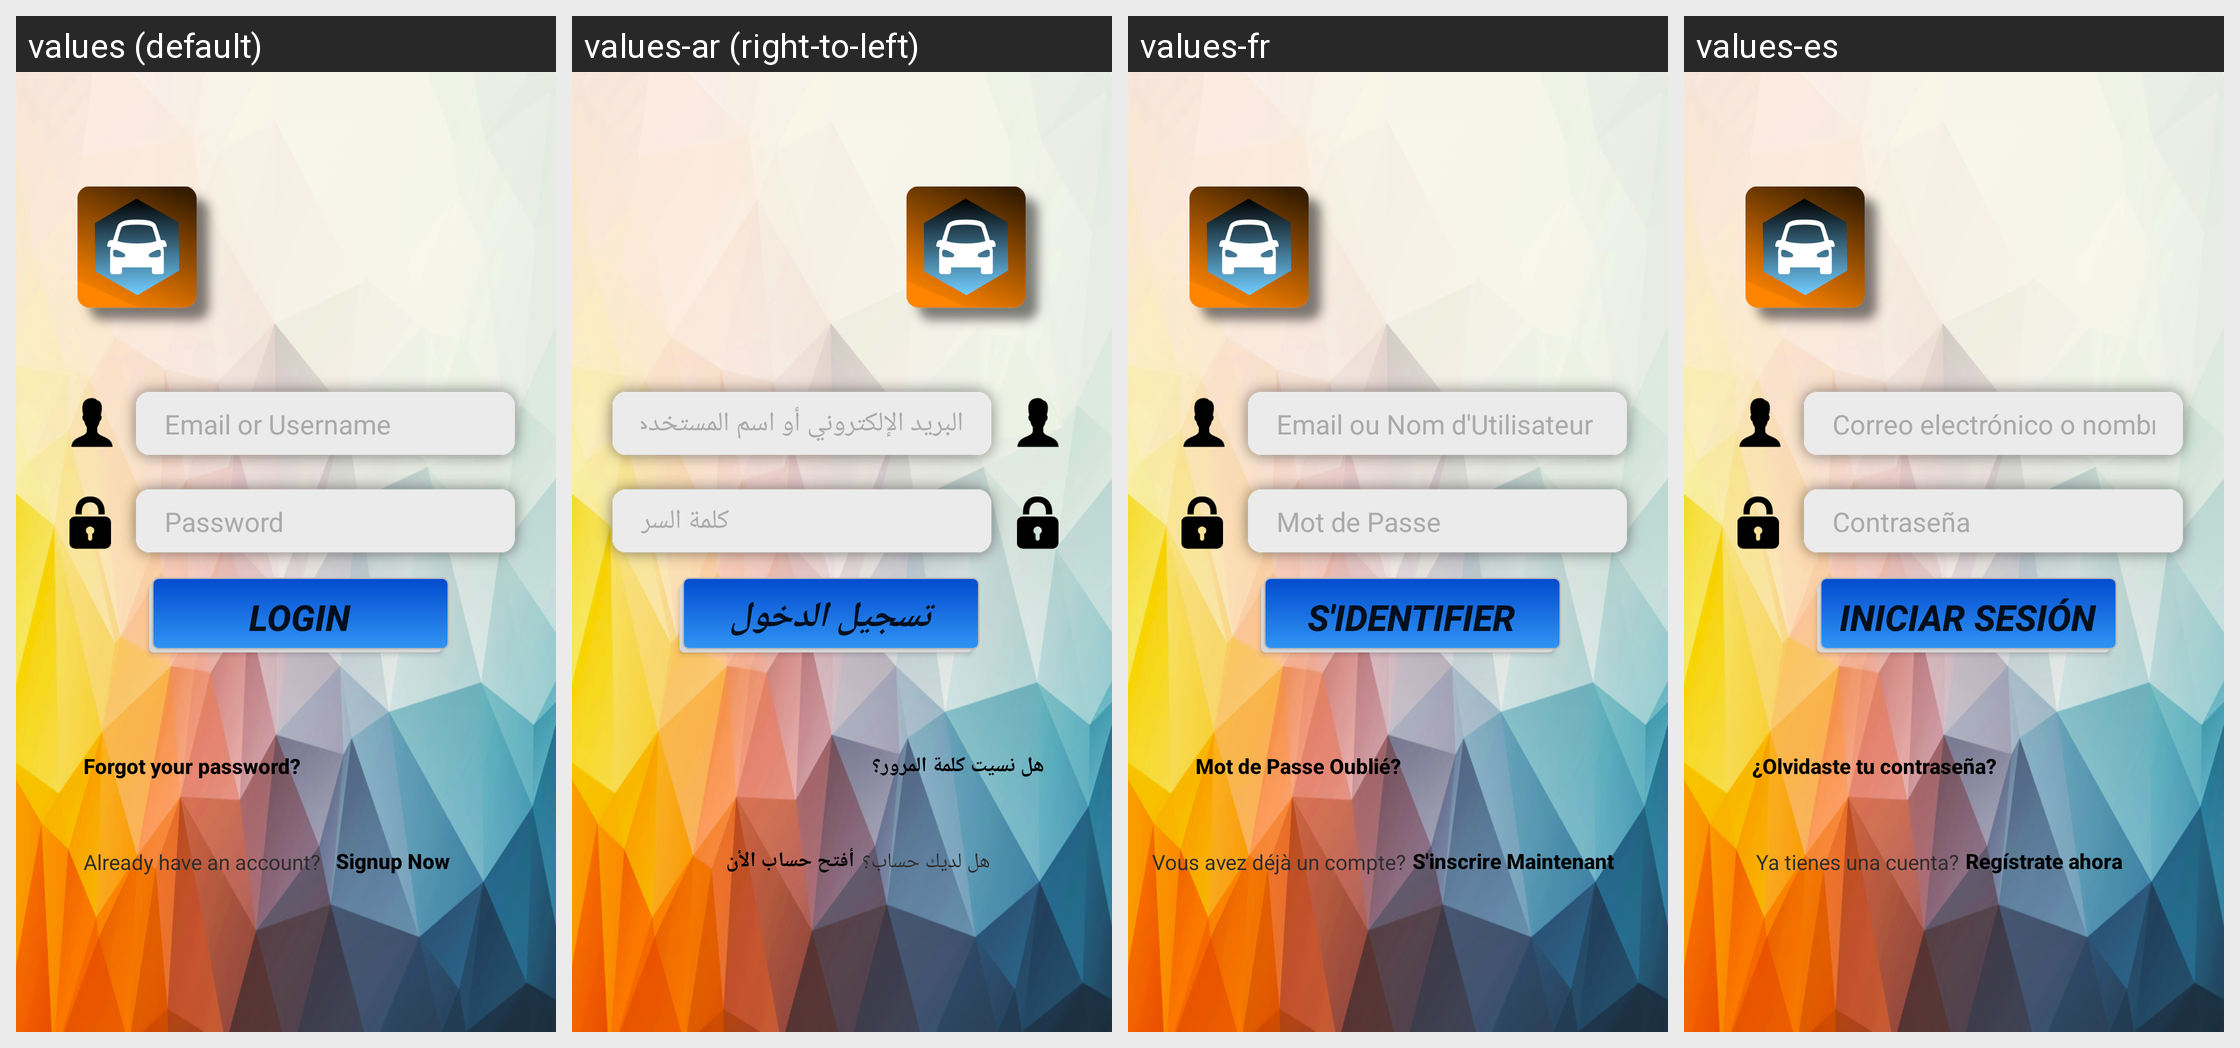

Here is an Android app screen in its default locale and in the app's own translations. Write out the translated-string differences for the strings that appear on this screen.
Android screen res/layout/activity_login.xml rendered under 4 locales, left to right: values (default), values-ar (right-to-left), values-fr, values-es. Device: Nexus 5 (rendered at 1080×1920; each locale shown at half size, 540×960, under a caption strip naming it); theme AppTheme.
Other locales in the repository, not shown: values-de.
Strings drawn on this screen, with the default value and each locale's value (text and hints the layout hard-codes, and strings that could not be matched under every locale, appear in the picture but are not listed):

already_have_an_account
  values: Already have an account?
  values-ar: هل لديك حساب؟
  values-fr: Vous avez déjà un compte?
  values-es: Ya tienes una cuenta?

email_or_username
  values: Email or Username
  values-ar: البريد الإلكتروني أو اسم المستخدم
  values-fr: Email ou Nom d'Utilisateur
  values-es: Correo electrónico o nombre de usuario

password
  values: Password
  values-ar: كلمة السر
  values-fr: Mot de Passe
  values-es: Contraseña

login
  values: Login
  values-ar: تسجيل الدخول
  values-fr: S'identifier
  values-es: Iniciar sesión

forgot_your_password
  values: Forgot your password?
  values-ar: هل نسيت كلمة المرور؟
  values-fr: Mot de Passe Oublié?
  values-es: ¿Olvidaste tu contraseña?

signup_now
  values: Signup Now
  values-ar: أفتح حساب الأن
  values-fr: S'inscrire Maintenant
  values-es: Regístrate ahora
